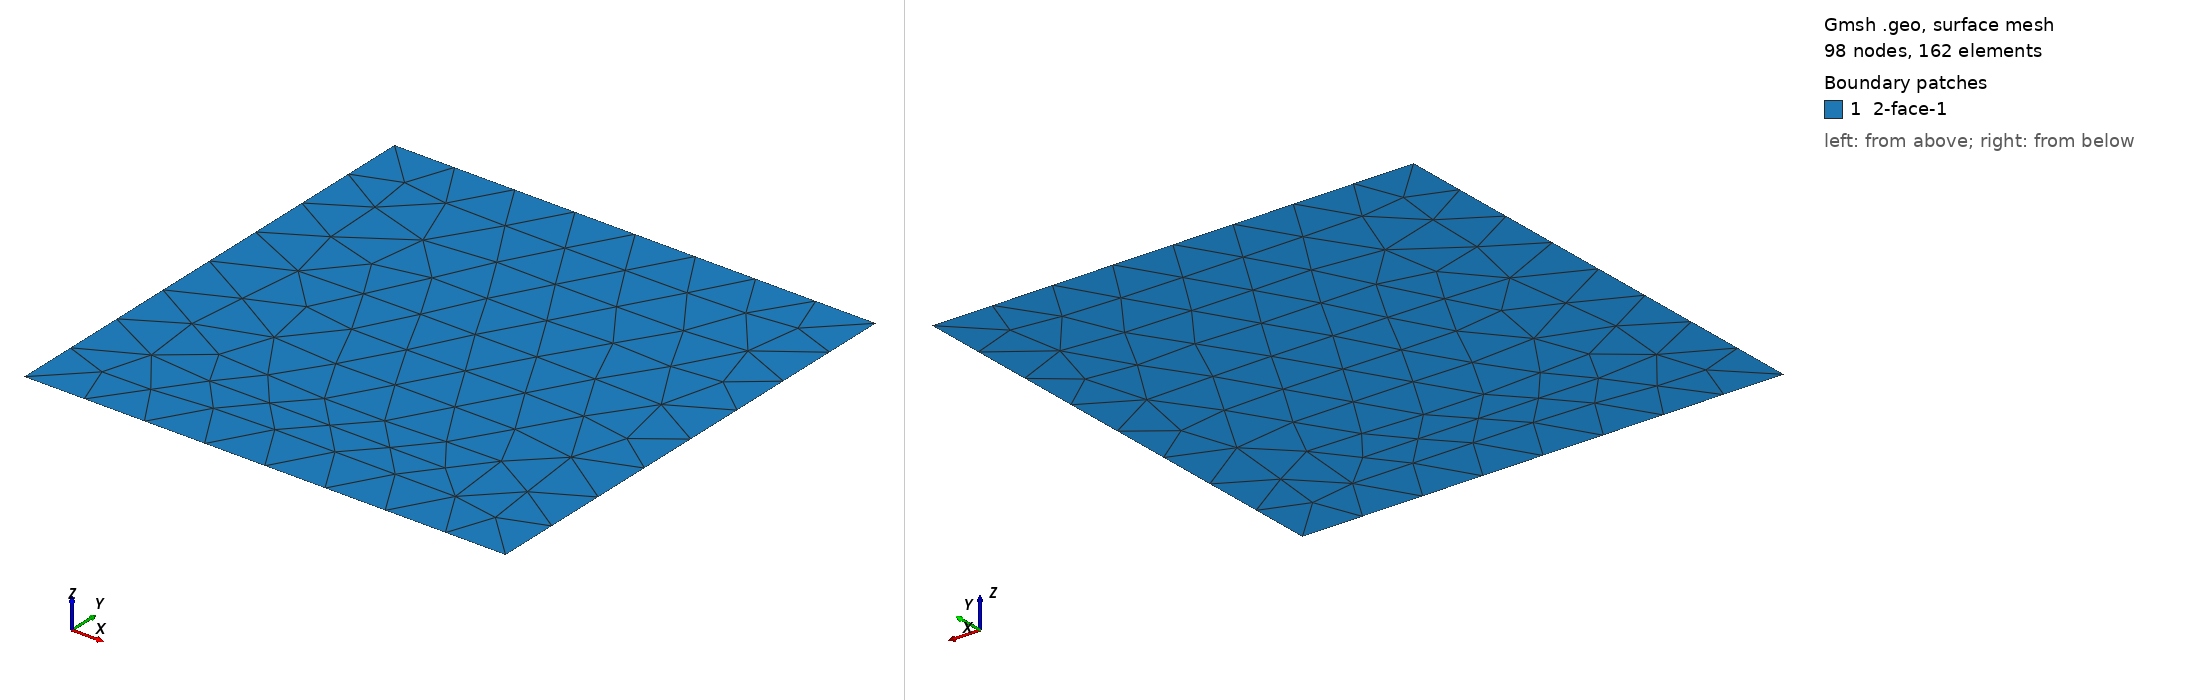

Gmsh geometry script, surface-meshed: 98 nodes, 162 surface elements. Boundary patches (legend numbers): 1 2-face-1. Left view from above one corner, right view from below the opposite corner. Legend entries are the model's physical surfaces. The drawing asked Gmsh for element sizes between 1% and 20% of the model's largest extent; the script's own settings can give other sizes.

=== coarse_periodic_right_left.geo (drawn) ===
//+
SetFactory("OpenCASCADE");
Rectangle(1) = {0, 0, 0, 1, 1, 0};
//+
Physical Point("0-face-1", 5) = {1};
//+
Physical Point("0-face-2", 6) = {2};
//+
Physical Point("0-face-3", 7) = {4};
//+
Physical Point("0-face-4", 8) = {3};
//+
Physical Curve("1-face-1", 9) = {4};
//+
Physical Curve("1-face-2", 10) = {2};
//+
Physical Curve("1-face-3", 11) = {1};
//+
Physical Curve("1-face-4", 12) = {3};

Physical Surface("2-face-1", 13) = {1};

// Right edge is periodic copy of left edge
Periodic Curve {2} = {4} Translate {1, 0, 0};
